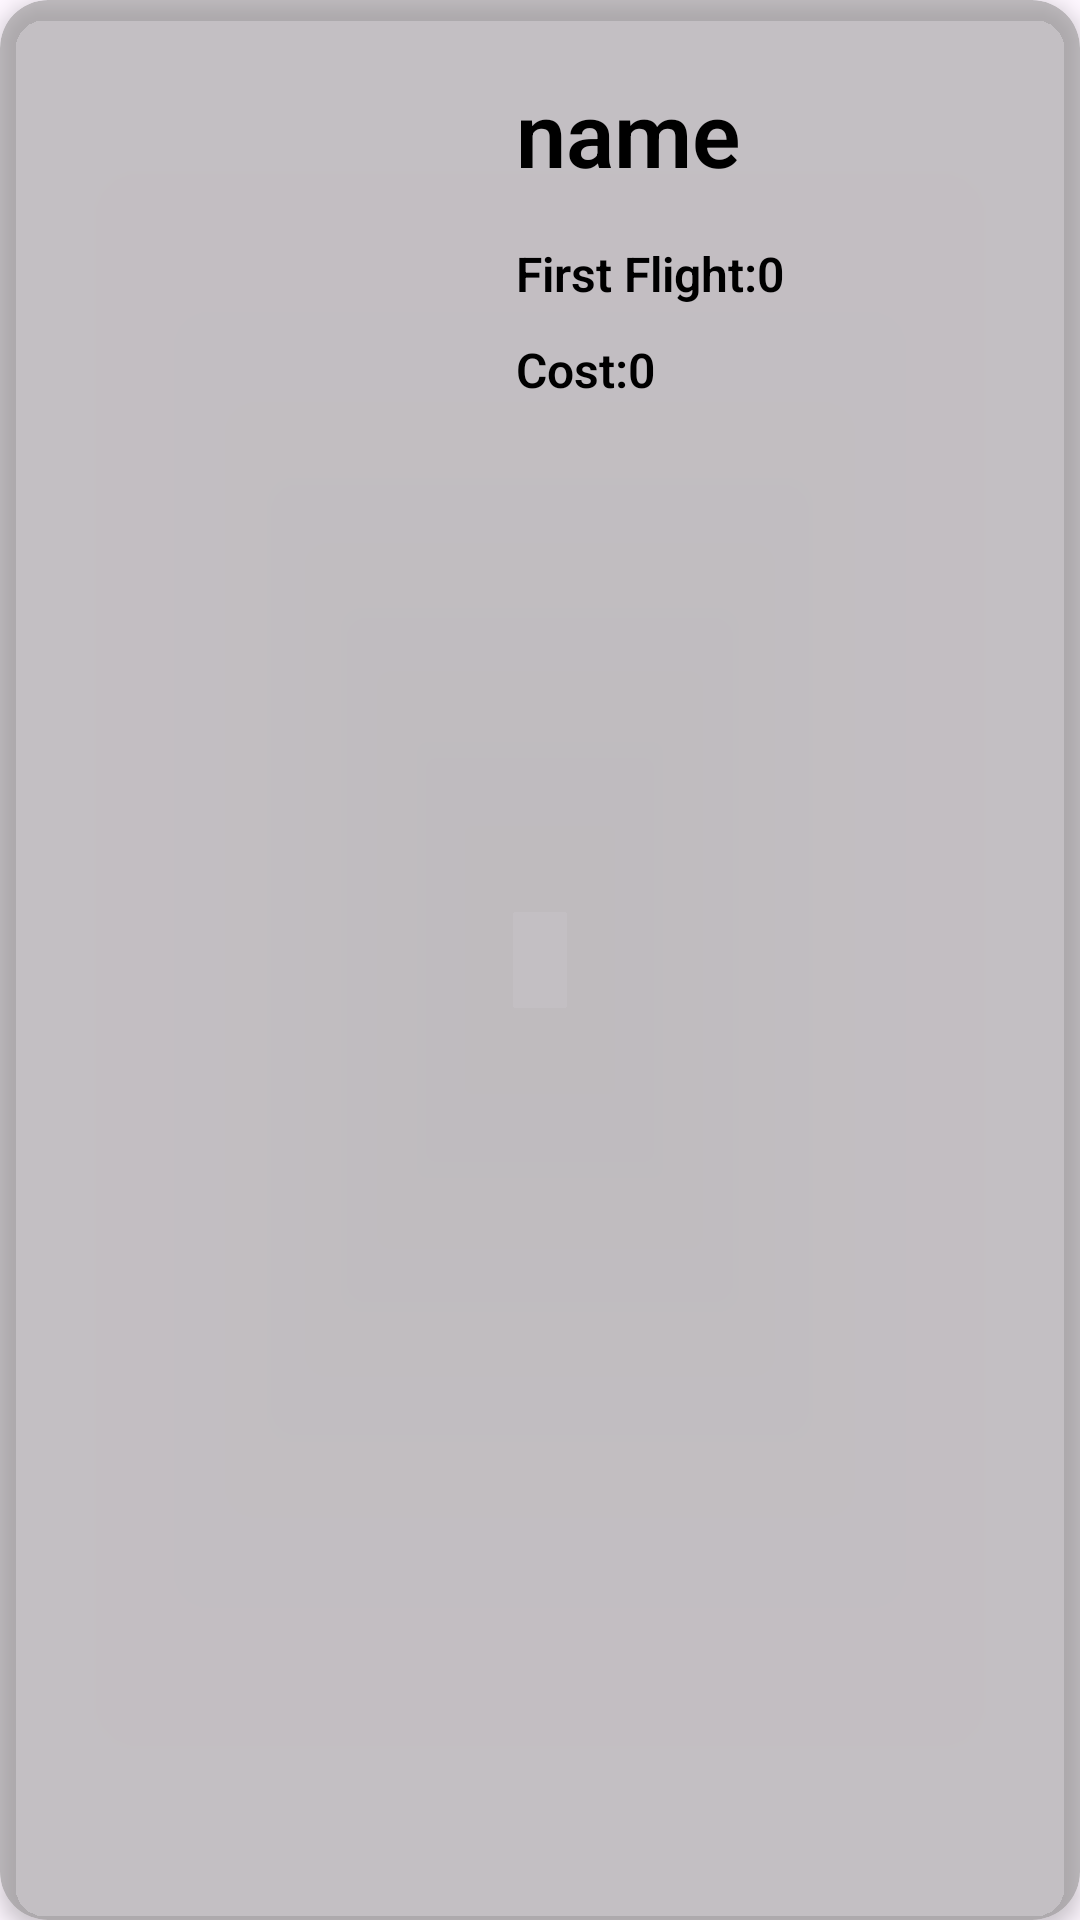

Here is an Android app screen rendered from its layout file. Give the layout XML and the strings, colors and styles it references.
<!-- AndroidManifest.xml: application theme Theme.RocketsApp -->
<!-- res/layout/rocket_item.xml -->
<?xml version="1.0" encoding="utf-8"?>
<androidx.cardview.widget.CardView xmlns:android="http://schemas.android.com/apk/res/android"
    xmlns:app="http://schemas.android.com/apk/res-auto"
    android:layout_width="match_parent"
    android:layout_height="wrap_content"
    android:layout_margin="@dimen/margin_8"
    android:orientation="vertical"
    android:padding="16dp"
    app:cardBackgroundColor="@color/card_background"
    app:cardCornerRadius="16dp"
    app:cardElevation="4dp">

    <androidx.constraintlayout.widget.ConstraintLayout
        android:layout_width="match_parent"
        android:layout_height="wrap_content"
        android:layout_margin="8dp">

        <TextView
            android:id="@+id/nameTextView"
            android:layout_width="0dp"
            android:layout_height="wrap_content"
            android:layout_marginStart="@dimen/margin_36"
            android:layout_marginTop="@dimen/margin_8"
            android:fontFamily="sans-serif-light"
            android:gravity="start"
            android:text="@string/Name"
            android:textColor="@color/black"
            android:textSize="@dimen/text_size_30"
            android:textStyle="bold"
            app:layout_constraintEnd_toEndOf="parent"
            app:layout_constraintHorizontal_bias="1.0"
            app:layout_constraintStart_toEndOf="@+id/imageViewRocket"
            app:layout_constraintTop_toTopOf="@+id/imageViewRocket" />


        <TextView
            android:id="@+id/DateLabelTextView"
            android:layout_width="wrap_content"
            android:layout_height="wrap_content"
            android:layout_marginStart="0dp"
            android:layout_marginTop="@dimen/margin_16"
            android:fontFamily="sans-serif-light"
            android:text="@string/first_flight"
            android:textColor="@color/black"
            android:textSize="@dimen/text_size_16"
            android:textStyle="bold"
            app:layout_constraintStart_toStartOf="@+id/nameTextView"
            app:layout_constraintTop_toBottomOf="@+id/nameTextView" />

        <TextView
            android:id="@+id/dateTextView"
            android:layout_width="0dp"
            android:layout_height="wrap_content"
            android:layout_marginTop="@dimen/margin_16"
            android:fontFamily="sans-serif-light"
            android:text="@string/_0"
            android:textColor="@color/black"
            android:textSize="@dimen/text_size_16"
            android:textStyle="bold"
            app:layout_constraintEnd_toEndOf="parent"
            app:layout_constraintHorizontal_bias="1.0"
            app:layout_constraintStart_toEndOf="@+id/DateLabelTextView"
            app:layout_constraintTop_toBottomOf="@+id/nameTextView" />

        <TextView
            android:id="@+id/costLabelTextView"
            android:layout_width="wrap_content"
            android:layout_height="wrap_content"
            android:layout_marginStart="0dp"
            android:layout_marginTop="@dimen/margin_48"
            android:fontFamily="sans-serif-light"
            android:text="@string/cost"
            android:textColor="@color/black"
            android:textSize="@dimen/text_size_16"
            android:textStyle="bold"
            app:layout_constraintStart_toStartOf="@+id/nameTextView"
            app:layout_constraintTop_toBottomOf="@+id/nameTextView" />

        <TextView
            android:id="@+id/costTextView"
            android:layout_width="0dp"
            android:layout_height="wrap_content"
            android:layout_marginTop="@dimen/margin_48"
            android:fontFamily="sans-serif-light"
            android:text="@string/zero"
            android:textColor="@color/black"
            android:textSize="@dimen/text_size_16"
            android:textStyle="bold"
            app:layout_constraintEnd_toEndOf="parent"
            app:layout_constraintHorizontal_bias="0.0"
            app:layout_constraintStart_toEndOf="@+id/costLabelTextView"
            app:layout_constraintTop_toBottomOf="@+id/nameTextView" />

        <androidx.constraintlayout.utils.widget.ImageFilterView
            android:id="@+id/imageViewRocket"
            android:layout_width="120dp"
            android:layout_height="120dp"
            android:layout_marginStart="@dimen/margin_8"
            android:layout_marginTop="@dimen/margin_8"
            android:layout_marginBottom="@dimen/margin_8"
            android:scaleType="centerCrop"
            android:src="@drawable/ic_100tb"
            app:layout_constraintBottom_toBottomOf="parent"
            app:layout_constraintStart_toStartOf="parent"
            app:layout_constraintTop_toTopOf="parent"
            app:roundPercent="1" />

    </androidx.constraintlayout.widget.ConstraintLayout>


</androidx.cardview.widget.CardView>
<!-- resources referenced by this layout -->
<resources>
  <color name="black">#000000</color>
  <color name="card_background">#8A929090</color>
  <dimen name="margin_16">16dp</dimen>
  <dimen name="margin_36">36dp</dimen>
  <dimen name="margin_48">48dp</dimen>
  <dimen name="margin_8">8dp</dimen>
  <dimen name="text_size_16">16sp</dimen>
  <dimen name="text_size_30">30sp</dimen>
  <string name="Name">name</string>
  <string name="_0">0</string>
  <string name="cost">Cost:</string>
  <string name="first_flight">First Flight:</string>
  <string name="zero">0</string>
  <style name="Theme.RocketsApp" parent="Base.Theme.RocketsApp">
          <item name="android:statusBarColor">@color/black</item>
      </style>
  <style name="Base.Theme.RocketsApp" parent="Theme.Material3.DayNight.NoActionBar">
          
          
      </style>
</resources>
